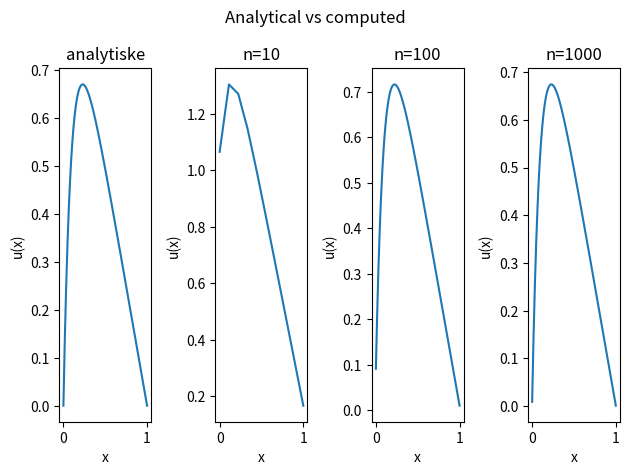

This chart was generated by the following Python code:
import numpy as np
import matplotlib.pyplot as plt
#import time
def algo(n):
    h = 1.0 / (n + 1.0) # Steglengde.
    x = np.linspace(0,1,n) # Intervallet vi studerer.
    f = 100 * np.exp(-10 * x) * h**2 # Dette er funksjonen.
    f_m = np.zeros(n) # Her lagrer vi verdiene for den nye funksjonen.
    #Diagonalen for matrisen er gitt:
    a = np.full(n,-1, dtype='float')
    b = np.full(n,2, dtype='float')
    c = np.full(n,-1, dtype='float')
    b_m = np.zeros(n) # Her lagrer jeg verdiene for den nye diagonalen.
    # Initialbetingleser:
    f_m[0] = f[0]
    b_m[0] = b[0]
    # Steg 1:
    for j in range(1,n):
        b_m[j] = b[j] - (a[j] * c[j-1] / b_m[j-1])
        f_m[j] = f[j] - (a[j] * f_m[j-1] / b_m[j-1])
    u = np.zeros(n) # Her lagrer vi verdiene for u.
    u[-1] = f_m[-1] / b_m[-1] # Her setter vi den siste verdien for u.
    # Steg 2:
    for j in range(1,n):
        u[-j-1] = (f_m[-j-1] - c[-j-1] * u[-j]) / b_m[-j-1] # Den numeriske tilnærmingen.
    return x, u
x_2 = np.linspace(0,1,1000) # Vilkårlige punkter som brukes i den analytiske løsningen.
u_2 = 1 - (1 - np.exp(-10)) * x_2 - np.exp(-10 * x_2) # Den analystiske løsningen.
# Her plotter vi:
fig, axes = plt.subplots(1,4)
axes[0].plot(x_2, u_2)
axes[1].plot(algo(10)[0], algo(10)[1])
axes[2].plot(algo(100)[0], algo(100)[1])
axes[3].plot(algo(1000)[0], algo(1000)[1])
# Navn på plott:
fig.suptitle('Analytical vs computed')
axes[0].title.set_text('analytiske')
axes[1].title.set_text('n=10')
axes[2].title.set_text('n=100')
axes[3].title.set_text('n=1000')
axes[0].set_xlabel('x')
axes[0].set_ylabel('u(x)')
axes[1].set_xlabel('x')
axes[1].set_ylabel('u(x)')
axes[2].set_xlabel('x')
axes[2].set_ylabel('u(x)')
axes[3].set_xlabel('x')
axes[3].set_ylabel('u(x)')
plt.tight_layout()
plt.show()
fig.savefig('1b.png', dpi=fig.dpi)
#print(time.clock()) # "Process time in seconds"
